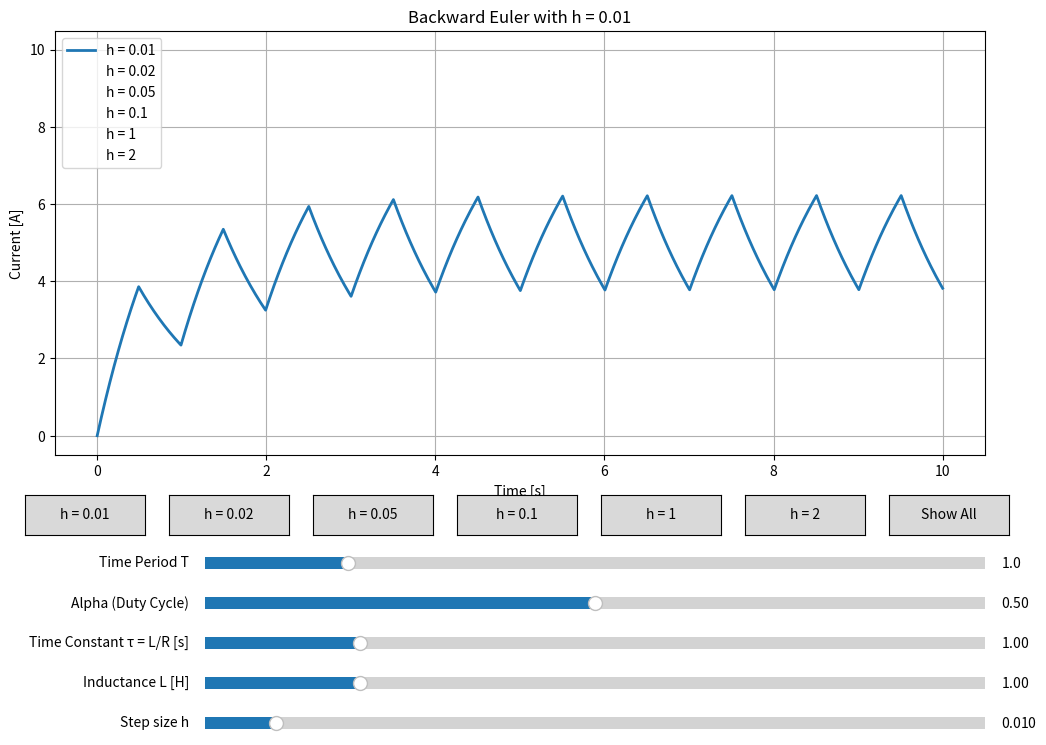

Python code for this plot:

import matplotlib.pyplot as plt
import numpy as np
from matplotlib.widgets import Button, Slider

# Parameters
N = 10  # Number of periods of square wave to plot
T = 1  # Time period of input square wave
alpha = 0.5  # Duty ratio for input square wave
L = 1  # Inductance (H)
tau = 1  # Time constant L/R (s)
h = 0.01  # Default step size

# Function to generate square wave
def square(t, alpha, T, amplitude=10):
    """Square wave function for numerical methods"""
    return amplitude if (t/T - np.floor(t/T)) < alpha else 0

# Backward Euler implementation
def backward_euler(T, tau, L, alpha, h, t_values):
    """Backward Euler numerical method implementation"""
    R = L/tau  # Calculate R from tau and L
    be = []
    y = 0  # Initial current
    x = 0  # Initial time
    
    for i in range(len(t_values)):
        be.append(y)
        y = ((L*y) + (h*square(x+h, alpha, T)))/(L+h*R)
        x += h
    
    return be

# Create the figure and the line that we will manipulate
fig, ax = plt.subplots(figsize=(12, 8))
plt.subplots_adjust(bottom=0.35)

# Step sizes to compare
step_sizes = [0.01, 0.02, 0.05, 0.1, 1, 2]
current_step_size = step_sizes[0]  # Default step size for display
show_all = False  # Flag to show all step sizes

# Time array
t = np.linspace(0, N*T, int(N*T/h))

# Initial plot
lines = []
for h_val in step_sizes:
    t_val = np.linspace(0, N*T, int(N*T/h_val))
    current = backward_euler(T, tau, L, alpha, h_val, t_val)
    line, = ax.plot(t_val, current, lw=2, label=f'h = {h_val}', visible=False)
    lines.append(line)

# Make first line visible
lines[0].set_visible(True)

ax.set_xlabel('Time [s]')
ax.set_ylabel('Current [A]')
ax.set_title(f'Backward Euler with h = {current_step_size}')
ax.grid(True)
ax.legend()

# Make sliders to control parameters
slider_width = 0.65
slider_height = 0.03
slider_left = 0.25
slider_bottom_start = 0.2

axtime = plt.axes([slider_left, slider_bottom_start, slider_width, slider_height])
axalpha = plt.axes([slider_left, slider_bottom_start - 0.05, slider_width, slider_height])
axtau = plt.axes([slider_left, slider_bottom_start - 0.10, slider_width, slider_height])
axL = plt.axes([slider_left, slider_bottom_start - 0.15, slider_width, slider_height])
axh = plt.axes([slider_left, slider_bottom_start - 0.20, slider_width, slider_height])

time_slider = Slider(
    ax=axtime,
    label='Time Period T',
    valmin=0.1,
    valmax=5,
    valinit=T,
)
alpha_slider = Slider(
    ax=axalpha,
    label='Alpha (Duty Cycle)',
    valmin=0.01,
    valmax=0.99,
    valinit=alpha,
)
tau_slider = Slider(
    ax=axtau,
    label='Time Constant τ = L/R [s]',
    valmin=0.01,
    valmax=5,
    valinit=tau,
)
L_slider = Slider(
    ax=axL,
    label='Inductance L [H]',
    valmin=0.01,
    valmax=5,
    valinit=L,
)
h_slider = Slider(
    ax=axh,
    label='Step size h',
    valmin=0.001,
    valmax=0.1,
    valinit=h,
)

# Add buttons for step size selection
btn_width = 0.1
btn_height = 0.05
btn_left_start = 0.1
btn_bottom = 0.25

button_axes = []
buttons = []

for i, h_val in enumerate(step_sizes):
    button_ax = plt.axes([btn_left_start + i*(btn_width + 0.02), btn_bottom, btn_width, btn_height])
    button_axes.append(button_ax)
    button = Button(button_ax, f'h = {h_val}')
    buttons.append(button)

# Add "Show All" button
all_button_ax = plt.axes([btn_left_start + len(step_sizes)*(btn_width + 0.02), btn_bottom, btn_width, btn_height])
all_button = Button(all_button_ax, 'Show All')

def update(val=None):
    # Get current slider values
    T_val = time_slider.val
    tau_val = tau_slider.val
    L_val = L_slider.val
    alpha_val = alpha_slider.val
    h_val = h_slider.val
    
    # Update plot for each step size
    for i, h_size in enumerate(step_sizes):
        t_val = np.linspace(0, N*T_val, int(N*T_val/h_size))
        current = backward_euler(T_val, tau_val, L_val, alpha_val, h_size, t_val)
        lines[i].set_xdata(t_val)
        lines[i].set_ydata(current)
    
    # Update title if not showing all
    if not show_all:
        ax.set_title(f'Backward Euler with h = {current_step_size}')
    else:
        ax.set_title('Backward Euler - Comparison of Different Step Sizes')
    
    # Adjust plot limits
    ax.relim()
    ax.autoscale_view()
    fig.canvas.draw_idle()

def show_step_size(event, h_index):
    global current_step_size, show_all
    current_step_size = step_sizes[h_index]
    show_all = False
    
    # Hide all lines
    for line in lines:
        line.set_visible(False)
    
    # Show only the selected line
    lines[h_index].set_visible(True)
    
    ax.set_title(f'Backward Euler with h = {current_step_size}')
    ax.legend()
    fig.canvas.draw_idle()

def show_all_step_sizes(event):
    global show_all
    show_all = True
    
    # Show all lines
    for line in lines:
        line.set_visible(True)
    
    ax.set_title('Backward Euler - Comparison of Different Step Sizes')
    ax.legend()
    fig.canvas.draw_idle()

# Register callbacks
time_slider.on_changed(update)
alpha_slider.on_changed(update)
tau_slider.on_changed(update)
L_slider.on_changed(update)
h_slider.on_changed(update)

for i, button in enumerate(buttons):
    button.on_clicked(lambda event, idx=i: show_step_size(event, idx))

all_button.on_clicked(show_all_step_sizes)

# Initial update to ensure everything is in sync
update()

plt.show()
